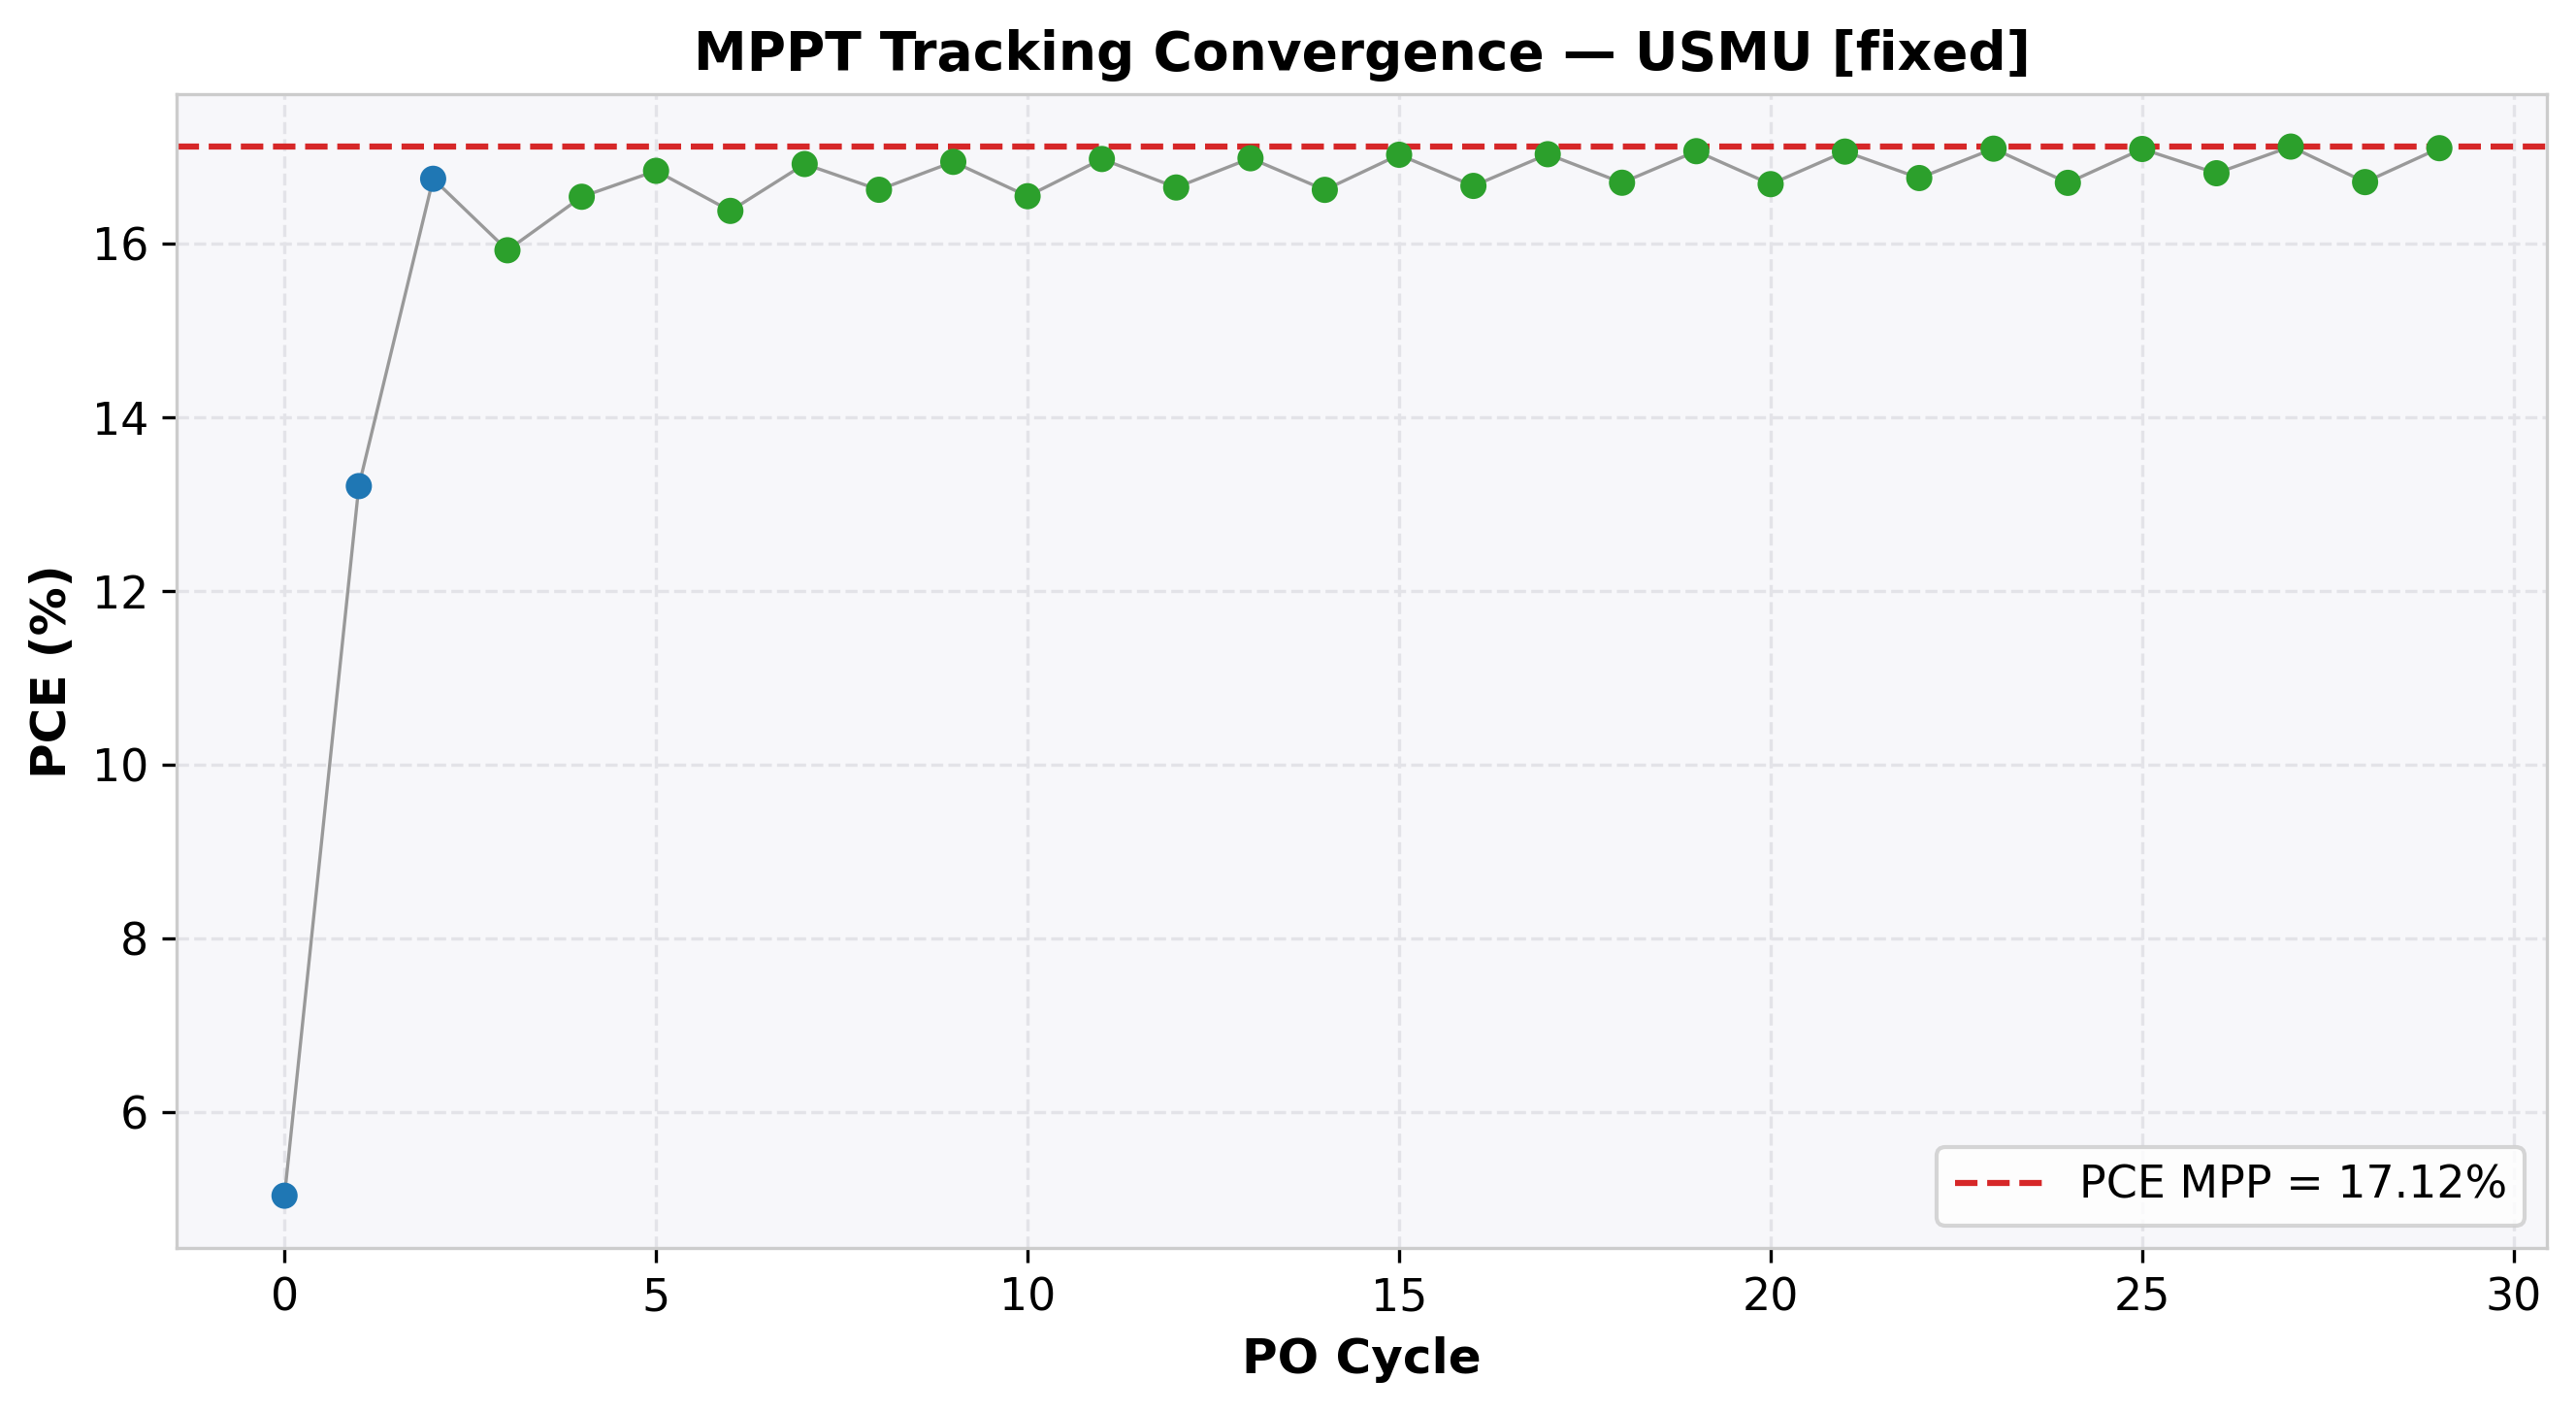

The data file committed next to this chart (first rows):
cycle, time(s), voltage(V), j_current(mA/cm²), power(mW), power_density(mW/cm²), PCE(%), direction, step, mode
0, 2.041, 1.103, 4.571, 0.8066, 5.041, 5.041, -1, 0.1, EXPLORE
1, 4.093, 1.004, -13.16, 2.114, 13.21, 13.21, -1, 0.1, EXPLORE
2, 6.146, 0.904, -18.53, 2.68, 16.75, 16.75, -1, 0.1, EXPLORE
3, 8.16, 0.803, -19.83, 2.548, 15.93, 15.93, 1, 0.05, REFINE
4, 10.16, 0.853, -19.39, 2.647, 16.54, 16.54, 1, 0.05, REFINE
5, 12.17, 0.904, -18.63, 2.695, 16.84, 16.84, 1, 0.05, REFINE
6, 14.17, 0.954, -17.17, 2.621, 16.38, 16.38, -1, 0.05, REFINE
7, 16.23, 0.904, -18.72, 2.707, 16.92, 16.92, -1, 0.05, REFINE
8, 18.24, 0.854, -19.46, 2.66, 16.62, 16.62, 1, 0.05, REFINE
9, 20.24, 0.904, -18.74, 2.711, 16.94, 16.94, 1, 0.05, REFINE
10, 22.25, 0.954, -17.35, 2.648, 16.55, 16.55, -1, 0.05, REFINE
11, 24.26, 0.903, -18.8, 2.716, 16.98, 16.98, -1, 0.05, REFINE
12, 26.26, 0.854, -19.5, 2.664, 16.65, 16.65, 1, 0.05, REFINE
13, 28.32, 0.904, -18.79, 2.718, 16.99, 16.99, 1, 0.05, REFINE
14, 30.32, 0.954, -17.42, 2.66, 16.62, 16.62, -1, 0.05, REFINE
15, 32.38, 0.904, -18.83, 2.724, 17.03, 17.03, -1, 0.05, REFINE
16, 34.38, 0.854, -19.52, 2.667, 16.67, 16.67, 1, 0.05, REFINE
17, 36.44, 0.904, -18.84, 2.725, 17.03, 17.03, 1, 0.05, REFINE
18, 38.46, 0.954, -17.51, 2.673, 16.7, 16.7, -1, 0.05, REFINE
19, 40.51, 0.904, -18.88, 2.731, 17.07, 17.07, -1, 0.05, REFINE
20, 42.51, 0.854, -19.54, 2.67, 16.69, 16.69, 1, 0.05, REFINE
21, 44.54, 0.904, -18.87, 2.73, 17.06, 17.06, 1, 0.05, REFINE
22, 46.56, 0.954, -17.57, 2.681, 16.76, 16.76, -1, 0.05, REFINE
23, 48.62, 0.904, -18.91, 2.735, 17.1, 17.1, -1, 0.05, REFINE
24, 50.63, 0.854, -19.56, 2.672, 16.7, 16.7, 1, 0.05, REFINE
25, 52.64, 0.904, -18.91, 2.735, 17.09, 17.09, 1, 0.05, REFINE
26, 54.64, 0.954, -17.62, 2.69, 16.81, 16.81, -1, 0.05, REFINE
27, 56.67, 0.904, -18.94, 2.739, 17.12, 17.12, -1, 0.05, REFINE
28, 58.71, 0.854, -19.57, 2.674, 16.71, 16.71, 1, 0.05, REFINE
29, 60.75, 0.904, -18.92, 2.736, 17.1, 17.1, 1, 0.05, REFINE
